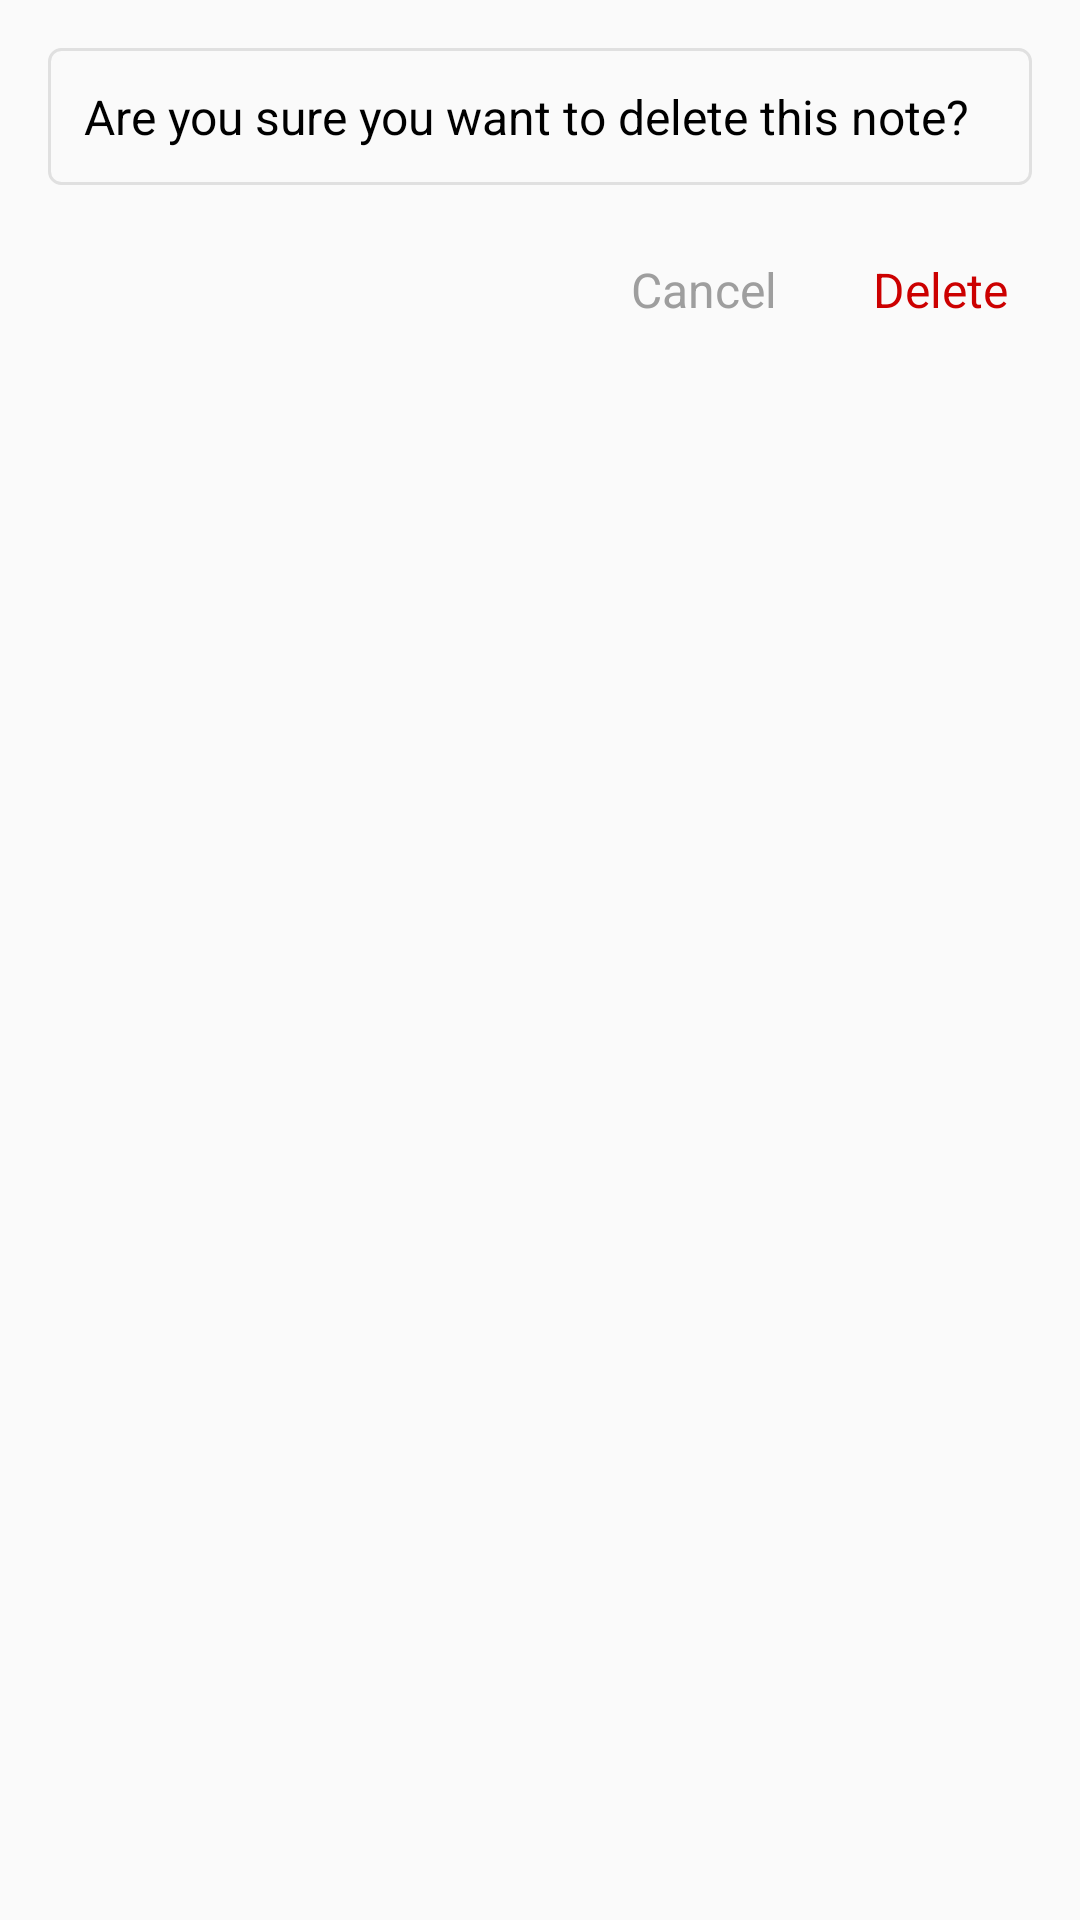

Here is an Android app screen rendered from its layout file. Give the layout XML and the strings, colors and styles it references.
<!-- AndroidManifest.xml: application theme Theme.ImageGenerator -->
<!-- res/layout/custom_delete_dialog.xml -->
<?xml version="1.0" encoding="utf-8"?>
<LinearLayout xmlns:android="http://schemas.android.com/apk/res/android"
    android:layout_width="match_parent"
    android:layout_height="wrap_content"
    android:orientation="vertical"
    android:padding="16dp"
    android:background="@drawable/dialog_background">

    
    <TextView
        android:id="@+id/deleteConfirmationText"
        android:layout_width="match_parent"
        android:layout_height="wrap_content"
        android:text="Are you sure you want to delete this note?"
        android:textSize="16sp"
        android:textColor="@color/black"
        android:padding="12dp"
        android:background="@drawable/edittext_background" />

    
    <LinearLayout
        android:layout_width="match_parent"
        android:layout_height="wrap_content"
        android:layout_marginTop="16dp"
        android:orientation="horizontal"
        android:gravity="end">

        
        <TextView
            android:id="@+id/cancelDelete"
            android:layout_width="wrap_content"
            android:layout_height="wrap_content"
            android:text="Cancel"
            android:textColor="@color/gray"
            android:textSize="16sp"
            android:padding="8dp"
            android:background="?android:attr/selectableItemBackground" />

        
        <TextView
            android:id="@+id/confirmDelete"
            android:layout_width="wrap_content"
            android:layout_height="wrap_content"
            android:text="Delete"
            android:textColor="@android:color/holo_red_dark"
            android:textSize="16sp"
            android:layout_marginStart="16dp"
            android:padding="8dp"
            android:background="?android:attr/selectableItemBackground" />
    </LinearLayout>
</LinearLayout>
<!-- resources referenced by this layout -->
<resources>
  <color name="black">#FF000000</color>
  <color name="gray">#FF9E9E9E</color>
  <!-- drawable edittext_background (drawable) -->
  <shape xmlns:android="http://schemas.android.com/apk/res/android">
      <solid android:color="#FAFAFA"/>
      <stroke android:width="1dp" android:color="#E0E0E0"/>
      <corners android:radius="4dp"/>
  </shape>
  <style name="Theme.ImageGenerator" parent="Theme.AppCompat.DayNight.NoActionBar">
          
          <item name="colorPrimary">@color/purple_500</item>
          <item name="colorPrimaryVariant">@color/purple_700</item>
          <item name="colorOnPrimary">@color/white</item>
          
          <item name="colorSecondary">@color/teal_200</item>
          <item name="colorSecondaryVariant">@color/teal_700</item>
          <item name="colorOnSecondary">@color/black</item>
          
          <item name="android:statusBarColor">?attr/colorPrimaryVariant</item>
          
      </style>
  <color name="purple_500">#FF6200EE</color>
  <color name="purple_700">#FF3700B3</color>
  <color name="white">#FFFFFFFF</color>
  <color name="teal_200">#FF03DAC5</color>
  <color name="teal_700">#FF018786</color>
</resources>
